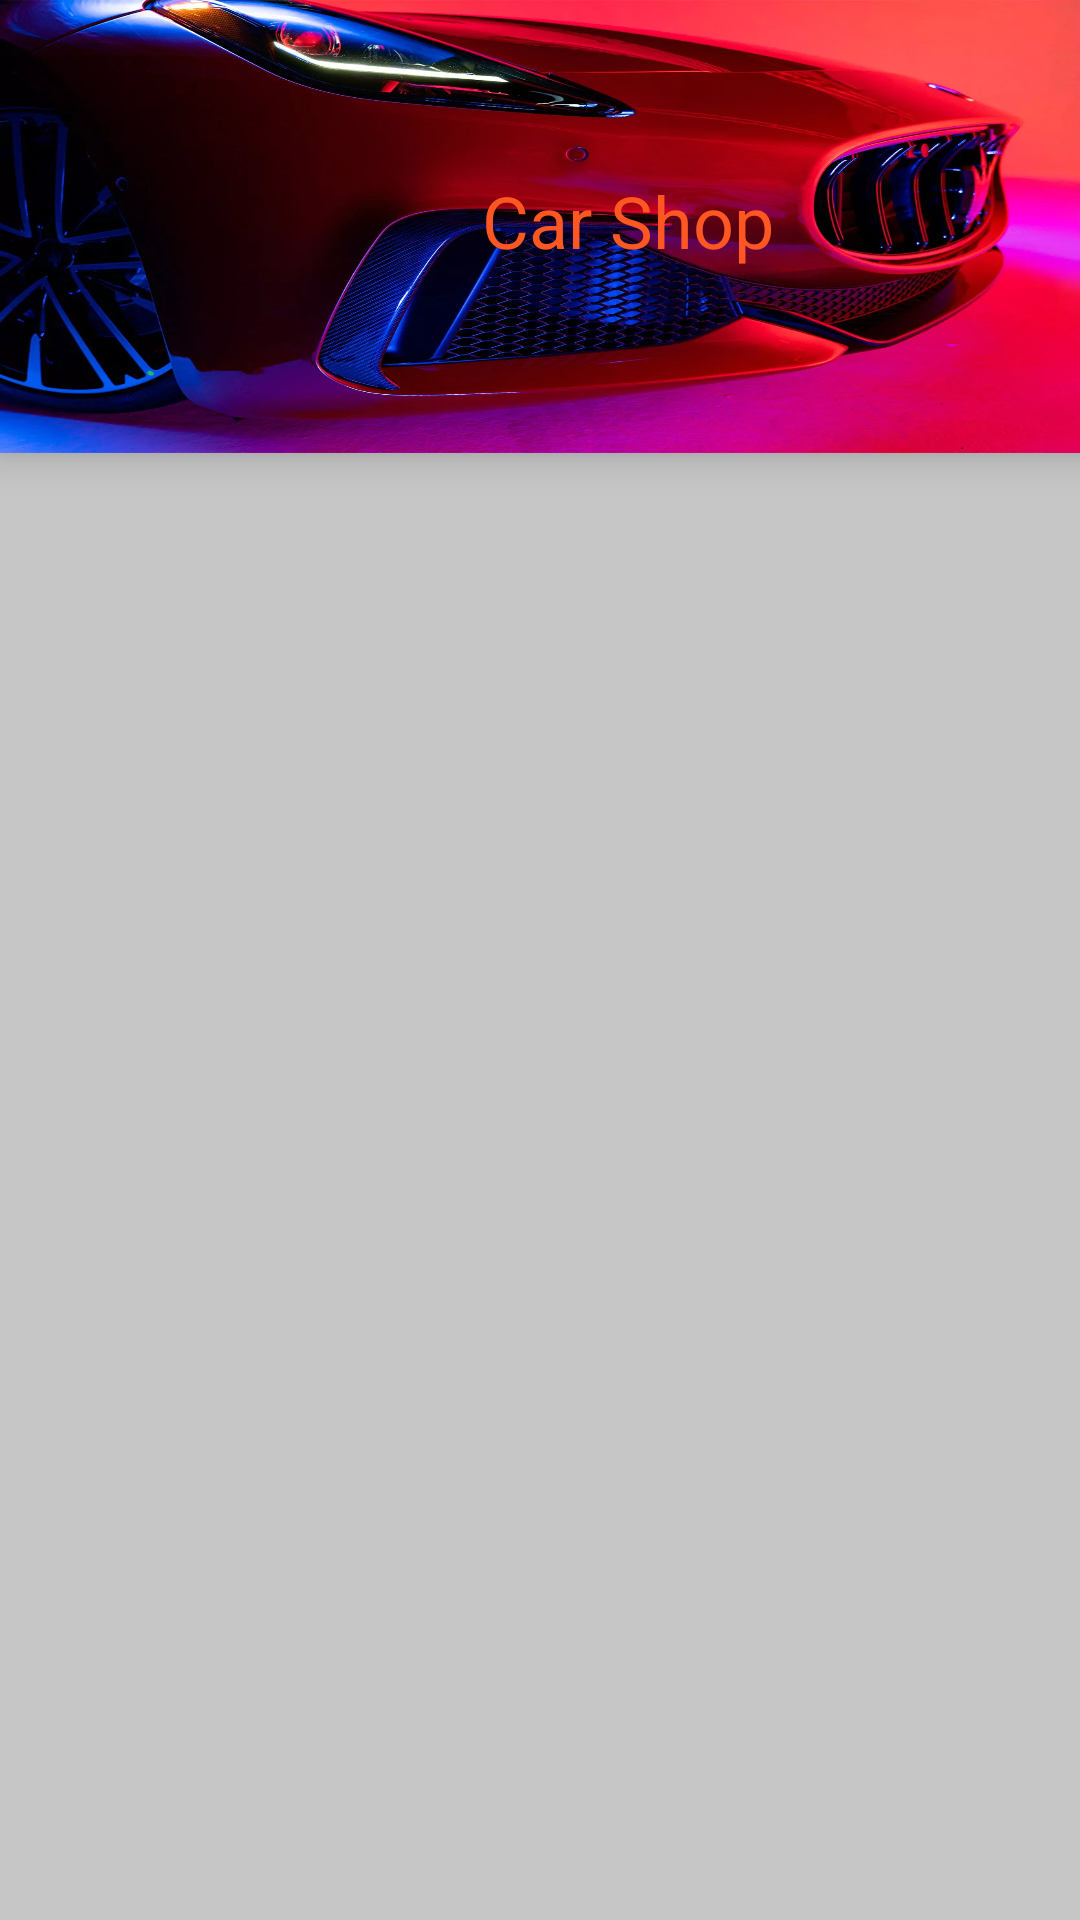

Android layout source for this screen:
<!-- AndroidManifest.xml: application theme Theme.AmirProj -->
<!-- res/layout/fragment_home.xml -->
<?xml version="1.0" encoding="utf-8"?>
<androidx.coordinatorlayout.widget.CoordinatorLayout xmlns:android="http://schemas.android.com/apk/res/android"
    xmlns:app="http://schemas.android.com/apk/res-auto"
    xmlns:tools="http://schemas.android.com/tools"
    android:layout_width="match_parent"
    android:layout_height="match_parent"

    android:id="@+id/coordinatorLayout"
    tools:context=".user.HomeFragment">

    <androidx.constraintlayout.widget.ConstraintLayout
        android:id="@+id/constraintLayout"
        android:layout_width="match_parent"
        android:layout_height="match_parent"
        app:layout_anchor="@+id/constraintLayout"
        app:layout_anchorGravity="center">

        <Toolbar
            android:id="@+id/toolbar"
            android:layout_width="414dp"
            android:layout_height="151dp"
            android:background="@drawable/carbg"
            android:elevation="8dp"
            app:layout_constraintEnd_toEndOf="parent"
            app:layout_constraintHorizontal_bias="0.0"
            app:layout_constraintStart_toStartOf="parent"
            app:layout_constraintTop_toTopOf="parent">

            <androidx.constraintlayout.widget.ConstraintLayout
                android:layout_width="wrap_content"
                android:layout_height="wrap_content"
                tools:layout_editor_absoluteX="16dp"
                tools:layout_editor_absoluteY="12dp"
               >

                <TextView
                    android:id="@+id/textView"
                    android:layout_width="387dp"
                    android:layout_height="64dp"
                    android:layout_marginTop="28dp"
                    android:text="Car Shop"
                    android:textAlignment="center"
                    android:textColor="#FF5722"
                    android:textColorHighlight="#34D57C"
                    android:textSize="24sp"
                    app:layout_constraintEnd_toEndOf="parent"
                    app:layout_constraintHorizontal_bias="0.0"
                    app:layout_constraintStart_toStartOf="parent"
                    app:layout_constraintTop_toTopOf="parent" />
            </androidx.constraintlayout.widget.ConstraintLayout>
        </Toolbar>

        <androidx.recyclerview.widget.RecyclerView
            android:id="@+id/mainRecyclerView"
            android:layout_width="0dp"
            android:layout_height="0dp"
            android:background="#C6C6C6"
            app:layout_constraintBottom_toBottomOf="parent"
            app:layout_constraintEnd_toEndOf="parent"
            app:layout_constraintHorizontal_bias="0.0"
            app:layout_constraintStart_toStartOf="parent"
            app:layout_constraintTop_toBottomOf="@+id/toolbar"
            app:layout_constraintVertical_bias="0.0" />

    </androidx.constraintlayout.widget.ConstraintLayout>

</androidx.coordinatorlayout.widget.CoordinatorLayout>
<!-- resources referenced by this layout -->
<resources>
  <!-- drawable carbg: jpg bitmap (drawable, 143918 bytes) -->
  <style name="Theme.AmirProj" parent="Base.Theme.AmirProj" />
  <style name="Base.Theme.AmirProj" parent="Theme.Material3.DayNight.NoActionBar">
          
          <item name="colorPrimary">@color/lavender</item>
          <item name="colorPrimaryVariant">@color/lavender</item>
          <item name="colorOnPrimary">@color/white</item>
          
          <item name="colorSecondary">@color/teal_200</item>
          <item name="colorSecondaryVariant">@color/teal_700</item>
          <item name="colorOnSecondary">@color/black</item>
          
          <item name="android:statusBarColor">?attr/colorPrimaryVariant</item>
          
      </style>
  <!-- not gathered from this repository: default colours our renderer supplied (Android Studio template values) -->
  <color name="teal_200">#FF03DAC5</color>
  <color name="teal_700">#FF018786</color>
  <color name="black">#FF000000</color>
  <color name="white">#FFFFFFFF</color>
</resources>
